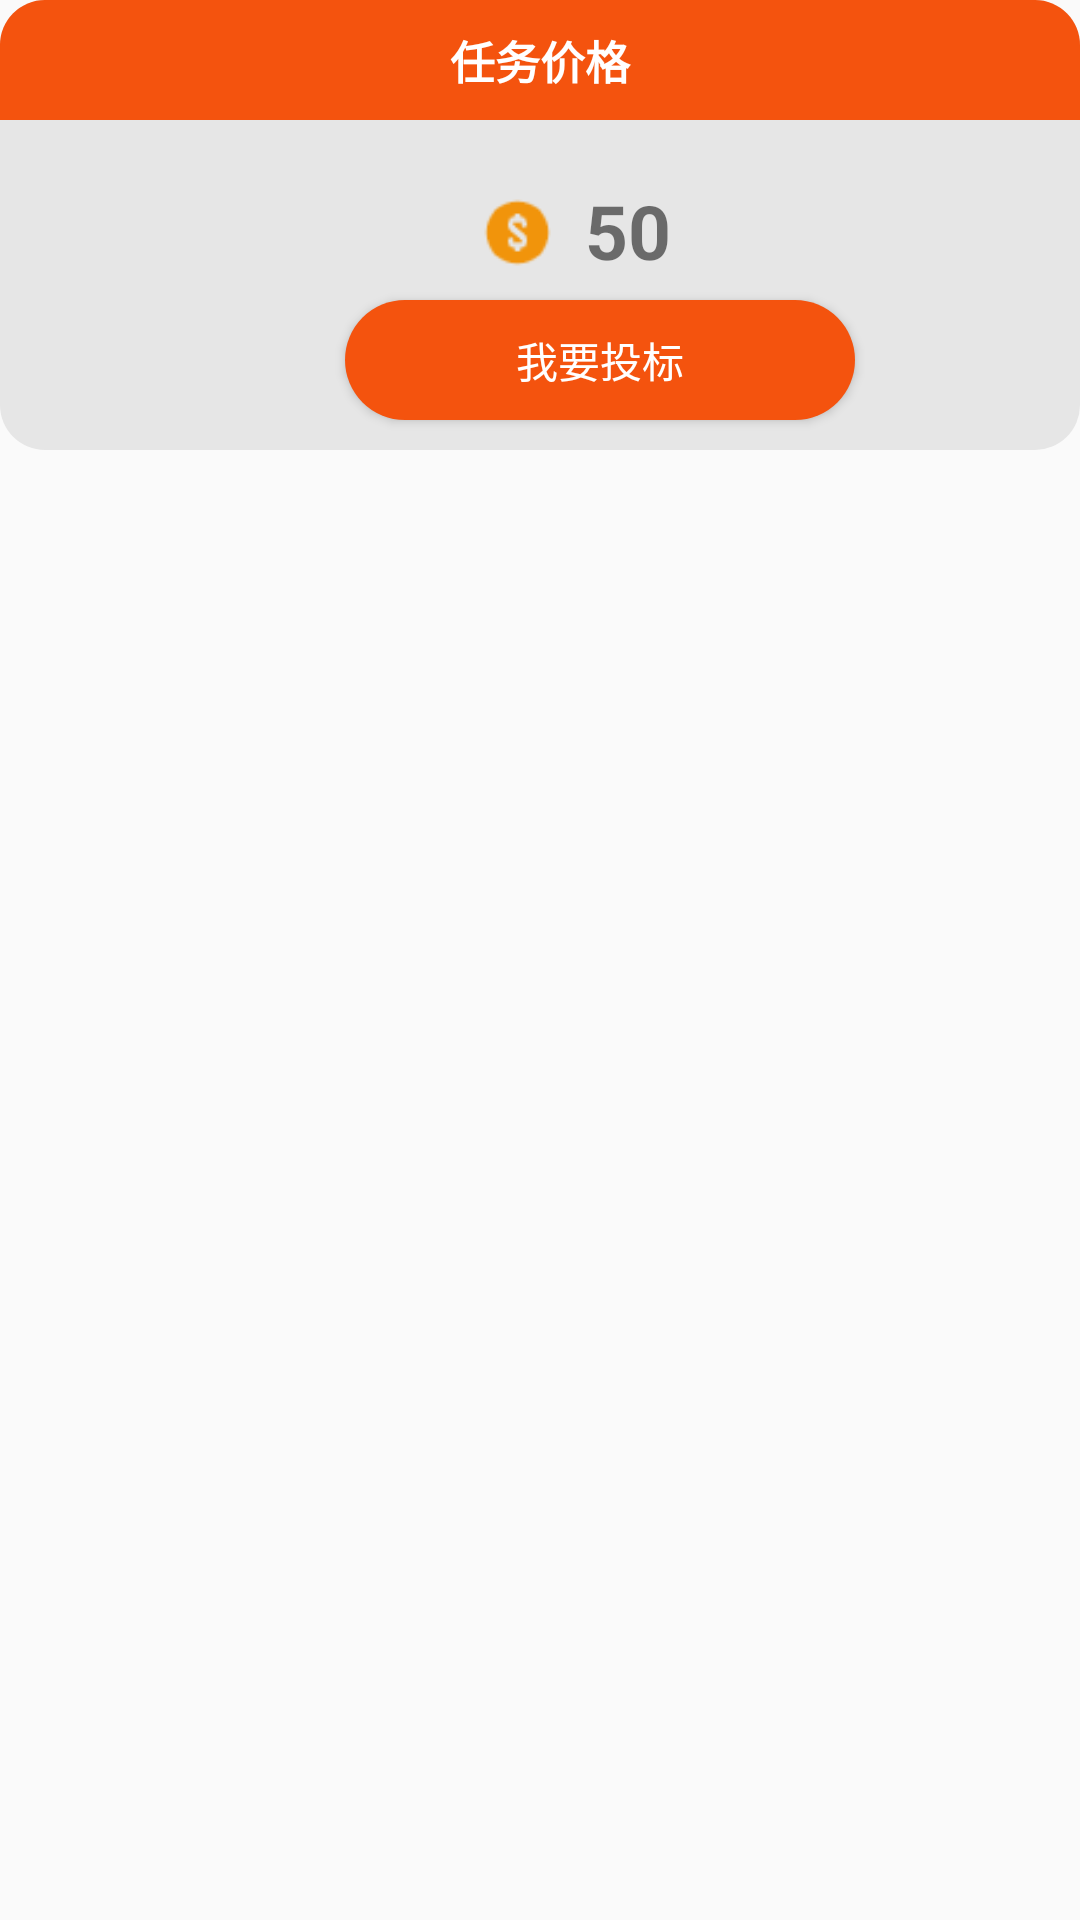

Android layout source for this screen:
<!-- AndroidManifest.xml: application theme AppTheme.NoActionBar -->
<!-- res/layout/task_price.xml -->
<?xml version="1.0" encoding="utf-8"?>
<LinearLayout
    xmlns:android="http://schemas.android.com/apk/res/android" android:layout_width="match_parent"
    android:layout_height="wrap_content"
    android:orientation="vertical"
    android:layout_marginLeft="25dp"
    android:layout_marginRight="25dp"
    android:layout_marginTop="20dp">


    <RelativeLayout
        android:layout_width="match_parent"
        android:layout_height="150dp"
        android:background="@drawable/tevtview">

        <TextView
            android:id="@+id/tp_tv1"
            android:layout_width="match_parent"
            android:layout_height="40dp"
            android:background="@drawable/textviewtop"
            android:text="任务价格"
            android:textStyle="bold"
            android:gravity="center"
            android:textSize="15dp"
            android:textColor="@color/bg_white"/>

        <TextView
            android:id="@+id/td_tprice"
            android:layout_width="match_parent"
            android:layout_height="wrap_content"
            android:layout_marginTop="60dp"
            android:text="任务已过期"
            android:textStyle="bold"
            android:textSize="20dp"
            android:gravity="center"
            android:visibility="gone"/>

        <ImageView
            android:id="@+id/tp_dollar"
            android:layout_width="25dp"
            android:layout_height="25dp"
            android:src="@mipmap/dollar"
            android:layout_marginTop="65dp"
            android:layout_marginLeft="160dp"/>

        <TextView
            android:id="@+id/tp_price"
            android:layout_width="wrap_content"
            android:layout_height="wrap_content"
            android:layout_toRightOf="@+id/tp_dollar"
            android:layout_marginTop="60dp"
            android:layout_marginLeft="10dp"
            android:text="50"
            android:textSize="25dp"
            android:textStyle="bold"/>

        <Button
            android:id="@+id/tp_toubiao"
            android:layout_width="170dp"
            android:layout_height="40dp"
            android:background="@drawable/tpbutom"
            android:layout_below="@+id/tp_dollar"
            android:layout_marginLeft="115dp"
            android:layout_marginTop="10dp"
            android:text="我要投标"
            android:textColor="@color/bg_white"/>

    </RelativeLayout>
</LinearLayout>
<!-- resources referenced by this layout -->
<resources>
  <color name="bg_white">#FFFFFF</color>
  <!-- drawable tevtview (drawable) -->
  <?xml version="1.0" encoding="utf-8"?>
  <shape xmlns:android="http://schemas.android.com/apk/res/android">
      <solid android:color="#e6e6e6" />
      <corners android:radius="15dp" />
  </shape>
  <!-- drawable textviewtop (drawable) -->
  <?xml version="1.0" encoding="utf-8"?>
  <shape xmlns:android="http://schemas.android.com/apk/res/android">
  
      <solid android:color="#f4530e" />
      <corners android:topLeftRadius="15dp"
          android:topRightRadius="15dp" />
  </shape>
  <!-- drawable tpbutom (drawable) -->
  <?xml version="1.0" encoding="utf-8"?>
  <shape xmlns:android="http://schemas.android.com/apk/res/android">
      <corners android:radius="20dp" />
      <solid android:color="#f4530e" />
      <size
          android:width="100dp"
          android:height="20dp" />
  </shape>
  <!-- mipmap dollar: png bitmap (mipmap-xhdpi, 865 bytes) -->
  <style name="AppTheme.NoActionBar">
          <item name="windowActionBar">false</item>
          <item name="windowNoTitle">true</item>
      </style>
</resources>
